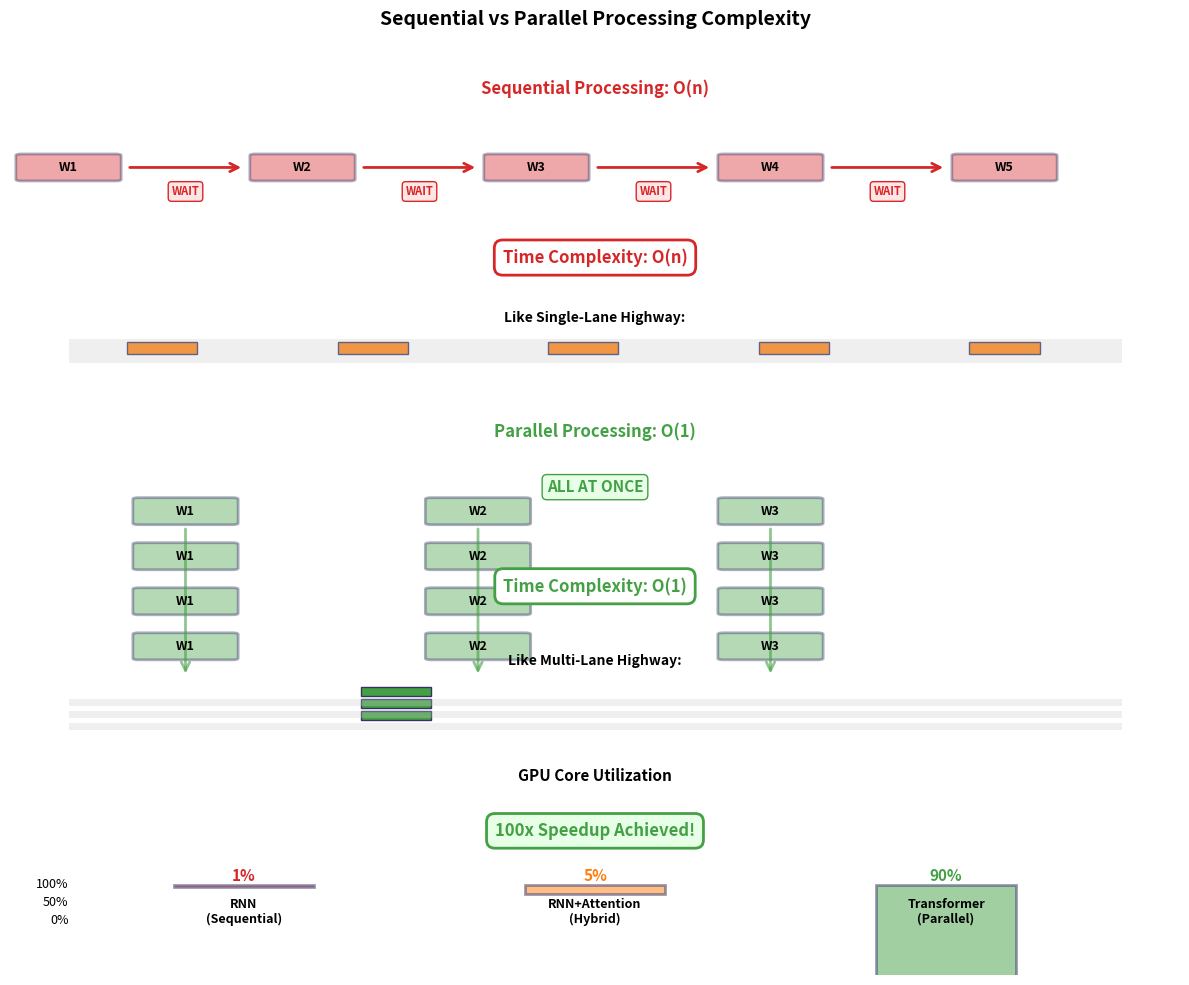

Reproduce this figure in Python. (Note: this script raises an exception after producing the figure.)
"""
Generate Sequential vs Parallel Complexity Comparison
Week 5 Transformers - For Slide 5 (Quantifying the Speed Problem)
Shows O(n) sequential vs O(1) parallel with GPU utilization
"""

import matplotlib.pyplot as plt
import matplotlib.patches as mpatches
from matplotlib.patches import FancyBboxPatch, Rectangle, FancyArrowPatch
import numpy as np

# Template colors
COLOR_MAIN = '#333366'
COLOR_BLUE = '#4472C4'
COLOR_PURPLE = '#8B5A9B'
COLOR_GREEN = '#44A044'
COLOR_ORANGE = '#FF7F0E'
COLOR_RED = '#D62728'
COLOR_LIGHT_BG = '#F0F0F0'

# Create figure
fig, (ax_left, ax_right, ax_bottom) = plt.subplots(3, 1, figsize=(12, 10),
                                                     gridspec_kw={'height_ratios': [1, 1, 0.6]})
fig.patch.set_facecolor('white')
fig.suptitle('Sequential vs Parallel Processing Complexity', fontsize=14, fontweight='bold', y=0.98)

# LEFT PANEL: Sequential O(n)
ax_left.set_xlim(0, 10)
ax_left.set_ylim(0, 10)
ax_left.axis('off')
ax_left.set_title('Sequential Processing: O(n)', fontsize=12, fontweight='bold',
                   color=COLOR_RED, pad=10)

# Sequential blocks with waiting
y_start = 8
words = ['Word 1', 'Word 2', 'Word 3', '...', 'Word n']
for i, word in enumerate(words):
    x = 0.5 + i * 2
    y = y_start

    # Processing block
    block = FancyBboxPatch((x-0.4, y-0.4), 0.8, 0.8,
                           boxstyle="round,pad=0.05",
                           facecolor=COLOR_RED, edgecolor=COLOR_MAIN,
                           linewidth=2, alpha=0.4)
    ax_left.add_patch(block)
    ax_left.text(x, y, f'W{i+1}', ha='center', va='center',
                 fontsize=9, fontweight='bold')

    # Arrow to next (with WAIT label)
    if i < len(words) - 1:
        arrow = FancyArrowPatch((x+0.5, y), (x+1.5, y),
                               arrowstyle='->', mutation_scale=15,
                               linewidth=2, color=COLOR_RED)
        ax_left.add_patch(arrow)
        ax_left.text(x+1, y-0.8, 'WAIT', ha='center', va='center',
                     fontsize=8, fontweight='bold', color=COLOR_RED,
                     bbox=dict(boxstyle='round', facecolor='#FFE6E6', edgecolor=COLOR_RED))

# Complexity label
ax_left.text(5, 5, 'Time Complexity: O(n)', ha='center', va='center',
             fontsize=12, fontweight='bold', color=COLOR_RED,
             bbox=dict(boxstyle='round,pad=0.5', facecolor='white', edgecolor=COLOR_RED, linewidth=2))

# Single lane highway metaphor
ax_left.text(5, 3, 'Like Single-Lane Highway:', ha='center', va='center',
             fontsize=10, fontweight='bold')
for i in range(5):
    car_x = 1 + i * 1.8
    car = Rectangle((car_x, 2-0.2), 0.6, 0.4, facecolor=COLOR_ORANGE,
                    edgecolor=COLOR_MAIN, linewidth=1)
    ax_left.add_patch(car)

# Road
road = Rectangle((0.5, 1.5), 9, 0.8, facecolor='#CCCCCC', alpha=0.3)
ax_left.add_patch(road)

# RIGHT PANEL: Parallel O(1)
ax_right.set_xlim(0, 10)
ax_right.set_ylim(0, 10)
ax_right.axis('off')
ax_right.set_title('Parallel Processing: O(1)', fontsize=12, fontweight='bold',
                    color=COLOR_GREEN, pad=10)

# Parallel blocks all at once
y_positions = [8, 6.5, 5, 3.5]
for i, y in enumerate(y_positions[:4]):
    x = 5

    # Processing blocks in parallel
    for j in range(3):
        block_x = 1.5 + j * 2.5
        block = FancyBboxPatch((block_x-0.4, y-0.4), 0.8, 0.8,
                               boxstyle="round,pad=0.05",
                               facecolor=COLOR_GREEN, edgecolor=COLOR_MAIN,
                               linewidth=2, alpha=0.4)
        ax_right.add_patch(block)
        ax_right.text(block_x, y, f'W{j+1}', ha='center', va='center',
                     fontsize=9, fontweight='bold')

# Parallel arrows (all pointing down simultaneously)
for j in range(3):
    block_x = 1.5 + j * 2.5
    arrow = FancyArrowPatch((block_x, 7.5), (block_x, 2.5),
                           arrowstyle='->', mutation_scale=15,
                           linewidth=2, color=COLOR_GREEN, alpha=0.6)
    ax_right.add_patch(arrow)

# ALL AT ONCE label
ax_right.text(5, 8.8, 'ALL AT ONCE', ha='center', va='center',
             fontsize=11, fontweight='bold', color=COLOR_GREEN,
             bbox=dict(boxstyle='round,pad=0.3', facecolor='#E6FFE6', edgecolor=COLOR_GREEN))

# Complexity label
ax_right.text(5, 5.5, 'Time Complexity: O(1)', ha='center', va='center',
             fontsize=12, fontweight='bold', color=COLOR_GREEN,
             bbox=dict(boxstyle='round,pad=0.5', facecolor='white', edgecolor=COLOR_GREEN, linewidth=2))

# Multi-lane highway metaphor
ax_right.text(5, 3, 'Like Multi-Lane Highway:', ha='center', va='center',
             fontsize=10, fontweight='bold')
for lane in range(3):
    car_x = 3
    car_y = 2 - 0.4 * lane
    car = Rectangle((car_x, car_y-0.15), 0.6, 0.3, facecolor=COLOR_GREEN,
                    edgecolor=COLOR_MAIN, linewidth=1)
    ax_right.add_patch(car)

# Roads (3 lanes)
for lane in range(3):
    road_y = 1.5 - 0.4 * lane
    road = Rectangle((0.5, road_y), 9, 0.25, facecolor='#CCCCCC', alpha=0.3)
    ax_right.add_patch(road)

# BOTTOM PANEL: GPU Utilization
ax_bottom.set_xlim(0, 10)
ax_bottom.set_ylim(0, 10)
ax_bottom.axis('off')
ax_bottom.set_title('GPU Core Utilization', fontsize=11, fontweight='bold', pad=10)

# Bar chart showing utilization
models = ['RNN\n(Sequential)', 'RNN+Attention\n(Hybrid)', 'Transformer\n(Parallel)']
utilizations = [1, 5, 90]
colors = [COLOR_RED, COLOR_ORANGE, COLOR_GREEN]
x_positions = [2, 5, 8]

for i, (model, util, color, x) in enumerate(zip(models, utilizations, colors, x_positions)):
    # Bar
    bar_height = util / 10  # Scale to fit
    bar = Rectangle((x-0.6, 5-bar_height), 1.2, bar_height,
                    facecolor=color, edgecolor=COLOR_MAIN, linewidth=2, alpha=0.5)
    ax_bottom.add_patch(bar)

    # Percentage label
    ax_bottom.text(x, 5.5, f'{util}%', ha='center', va='center',
                   fontsize=11, fontweight='bold', color=color)

    # Model label
    ax_bottom.text(x, 3.5, model, ha='center', va='center',
                   fontsize=9, fontweight='bold')

# Y-axis labels
ax_bottom.text(0.5, 5, '100%', ha='right', va='center', fontsize=9)
ax_bottom.text(0.5, 4, '50%', ha='right', va='center', fontsize=9)
ax_bottom.text(0.5, 3, '0%', ha='right', va='center', fontsize=9)

# Speedup annotation
ax_bottom.text(5, 8, '100x Speedup Achieved!', ha='center', va='center',
               fontsize=12, fontweight='bold', color=COLOR_GREEN,
               bbox=dict(boxstyle='round,pad=0.5', facecolor='#E6FFE6', edgecolor=COLOR_GREEN, linewidth=2))

plt.tight_layout(rect=[0, 0, 1, 0.96])

# Save figure
output_path = '../figures/sr_18_complexity_comparison.pdf'
plt.savefig(output_path, dpi=300, bbox_inches='tight', facecolor='white')
print(f'Saved: {output_path}')

plt.close()
